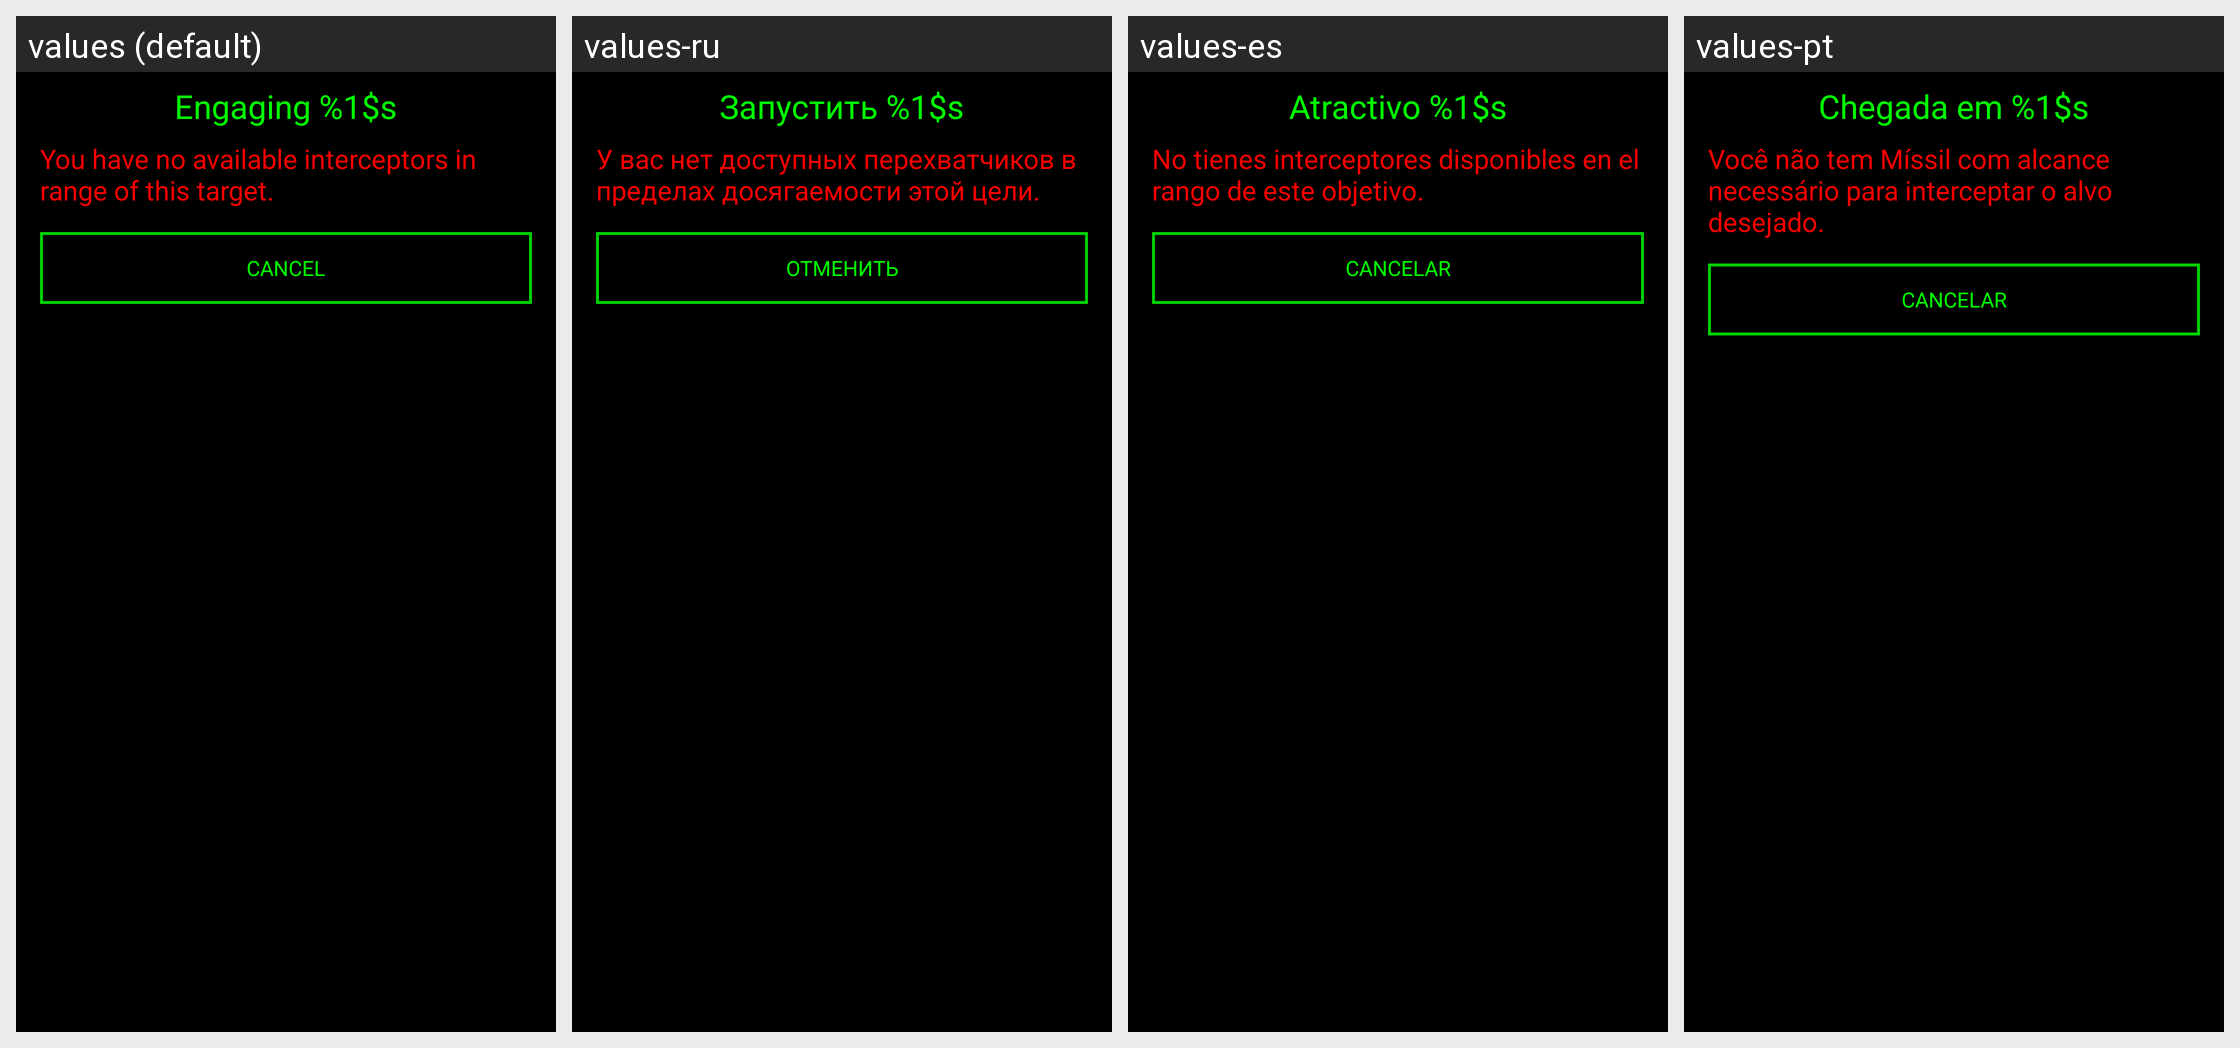

This grid shows one Android layout under several languages. Give, for every string resource on the screen, its name, the default text and each shown locale's text.
Android screen res/layout/view_select_interceptor.xml rendered under 4 locales, left to right: values (default), values-ru, values-es, values-pt. Device: Nexus 5 (rendered at 1080×1920; each locale shown at half size, 540×960, under a caption strip naming it); theme AppTheme.
Other locales in the repository, not shown: values-in.
Strings drawn on this screen, with the default value and each locale's value (text and hints the layout hard-codes, and strings that could not be matched under every locale, appear in the picture but are not listed):

engaging
  values: Engaging %1$s
  values-ru: Запустить %1$s
  values-es: Atractivo %1$s
  values-pt: Chegada em %1$s

no_available_interceptors
  values: You have no available interceptors in range of this target.
  values-ru: У вас нет доступных перехватчиков в пределах досягаемости этой цели.
  values-es: No tienes interceptores disponibles en el rango de este objetivo.
  values-pt: Você não tem Míssil com alcance necessário para interceptar o alvo desejado.

cancel
  values: CANCEL
  values-ru: ОТМЕНИТЬ
  values-es: CANCELAR
  values-pt: CANCELAR
